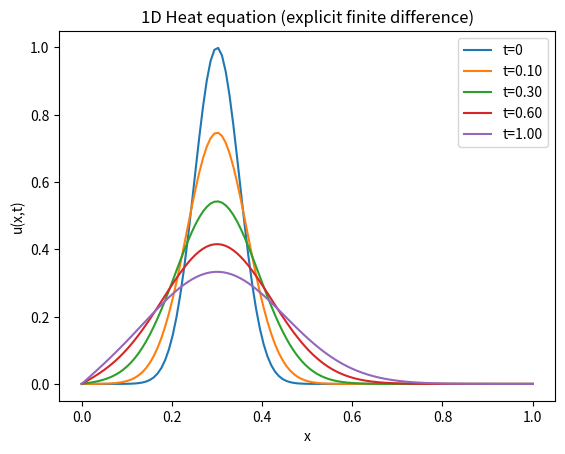

Reproduce this figure in Python.
import numpy as np
import matplotlib.pyplot as plt

# 1D heat equation: u_t = alpha * u_xx on x in [0,1]
alpha = 0.01
Nx = 120
dx = 1.0 / (Nx - 1)
x = np.linspace(0, 1, Nx)

# stability condition for explicit method: dt <= dx^2/(2*alpha)
dt = 0.4 * dx*dx / (2*alpha)
T = 1.0
Nt = int(T / dt)

# initial condition: a "hot bump"
u = np.exp(-200*(x-0.3)**2)

def step(u):
    u_new = u.copy()
    u_new[1:-1] = u[1:-1] + alpha * dt / (dx*dx) * (u[2:] - 2*u[1:-1] + u[:-2])
    # boundary conditions: fixed at 0
    u_new[0] = 0
    u_new[-1] = 0
    return u_new

plt.figure()
plt.plot(x, u, label="t=0")

snapshots = [0.1, 0.3, 0.6, 1.0]
snapshot_steps = [int(s / dt) for s in snapshots]

for n in range(1, Nt+1):
    u = step(u)
    if n in snapshot_steps:
        plt.plot(x, u, label=f"t={n*dt:.2f}")

plt.title("1D Heat equation (explicit finite difference)")
plt.xlabel("x")
plt.ylabel("u(x,t)")
plt.legend()
plt.show()

"""
Lab 13 — Heat Equation Finite Difference

Tools: Python, NumPy, Matplotlib
[redacted]
"""
